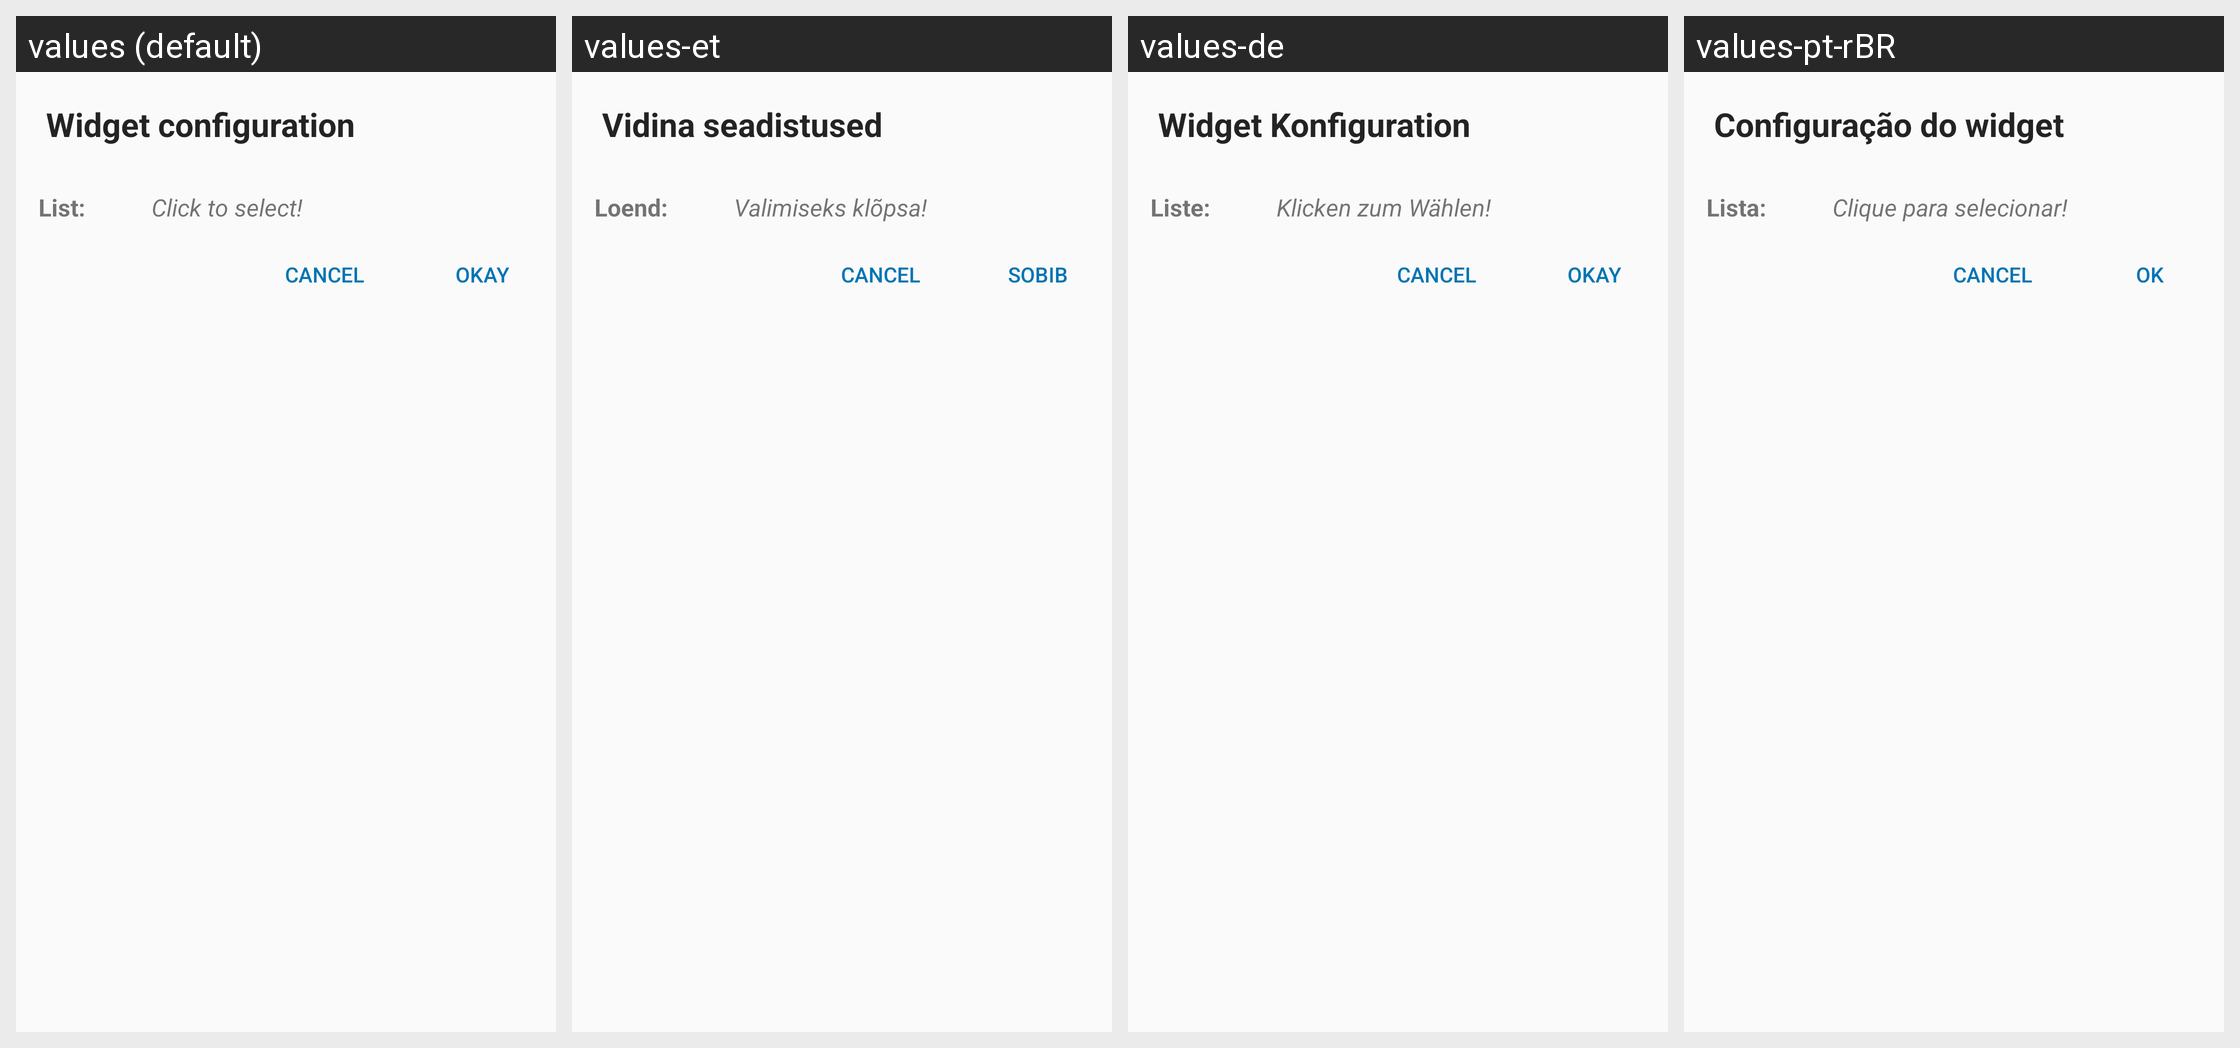

Strings drawn on this Android screen and how each of the app's shown locales translates them:
Android screen res/layout/todo_list_widget_configure.xml rendered under 4 locales, left to right: values (default), values-et, values-de, values-pt-rBR. Device: Nexus 5 (rendered at 1080×1920; each locale shown at half size, 540×960, under a caption strip naming it); theme AppTheme.
Other locales in the repository, not shown: values-es, values-fr, values-iw, values-ja, values-nl, values-pl, values-pt, values-ru, values-zh-rTW.
Strings drawn on this screen, with the default value and each locale's value (text and hints the layout hard-codes, and strings that could not be matched under every locale, appear in the picture but are not listed):

widget_configuration
  values: Widget configuration
  values-et: Vidina seadistused
  values-de: Widget Konfiguration
  values-pt-rBR: Configuração do widget

list_colon
  values: List:
  values-et: Loend:
  values-de: Liste:
  values-pt-rBR: Lista:

click_to_choose
  values: Click to select!
  values-et: Valimiseks klõpsa!
  values-de: Klicken zum Wählen!
  values-pt-rBR: Clique para selecionar!

ok
  values: Okay
  values-et: Sobib
  values-de: Okay
  values-pt-rBR: OK
